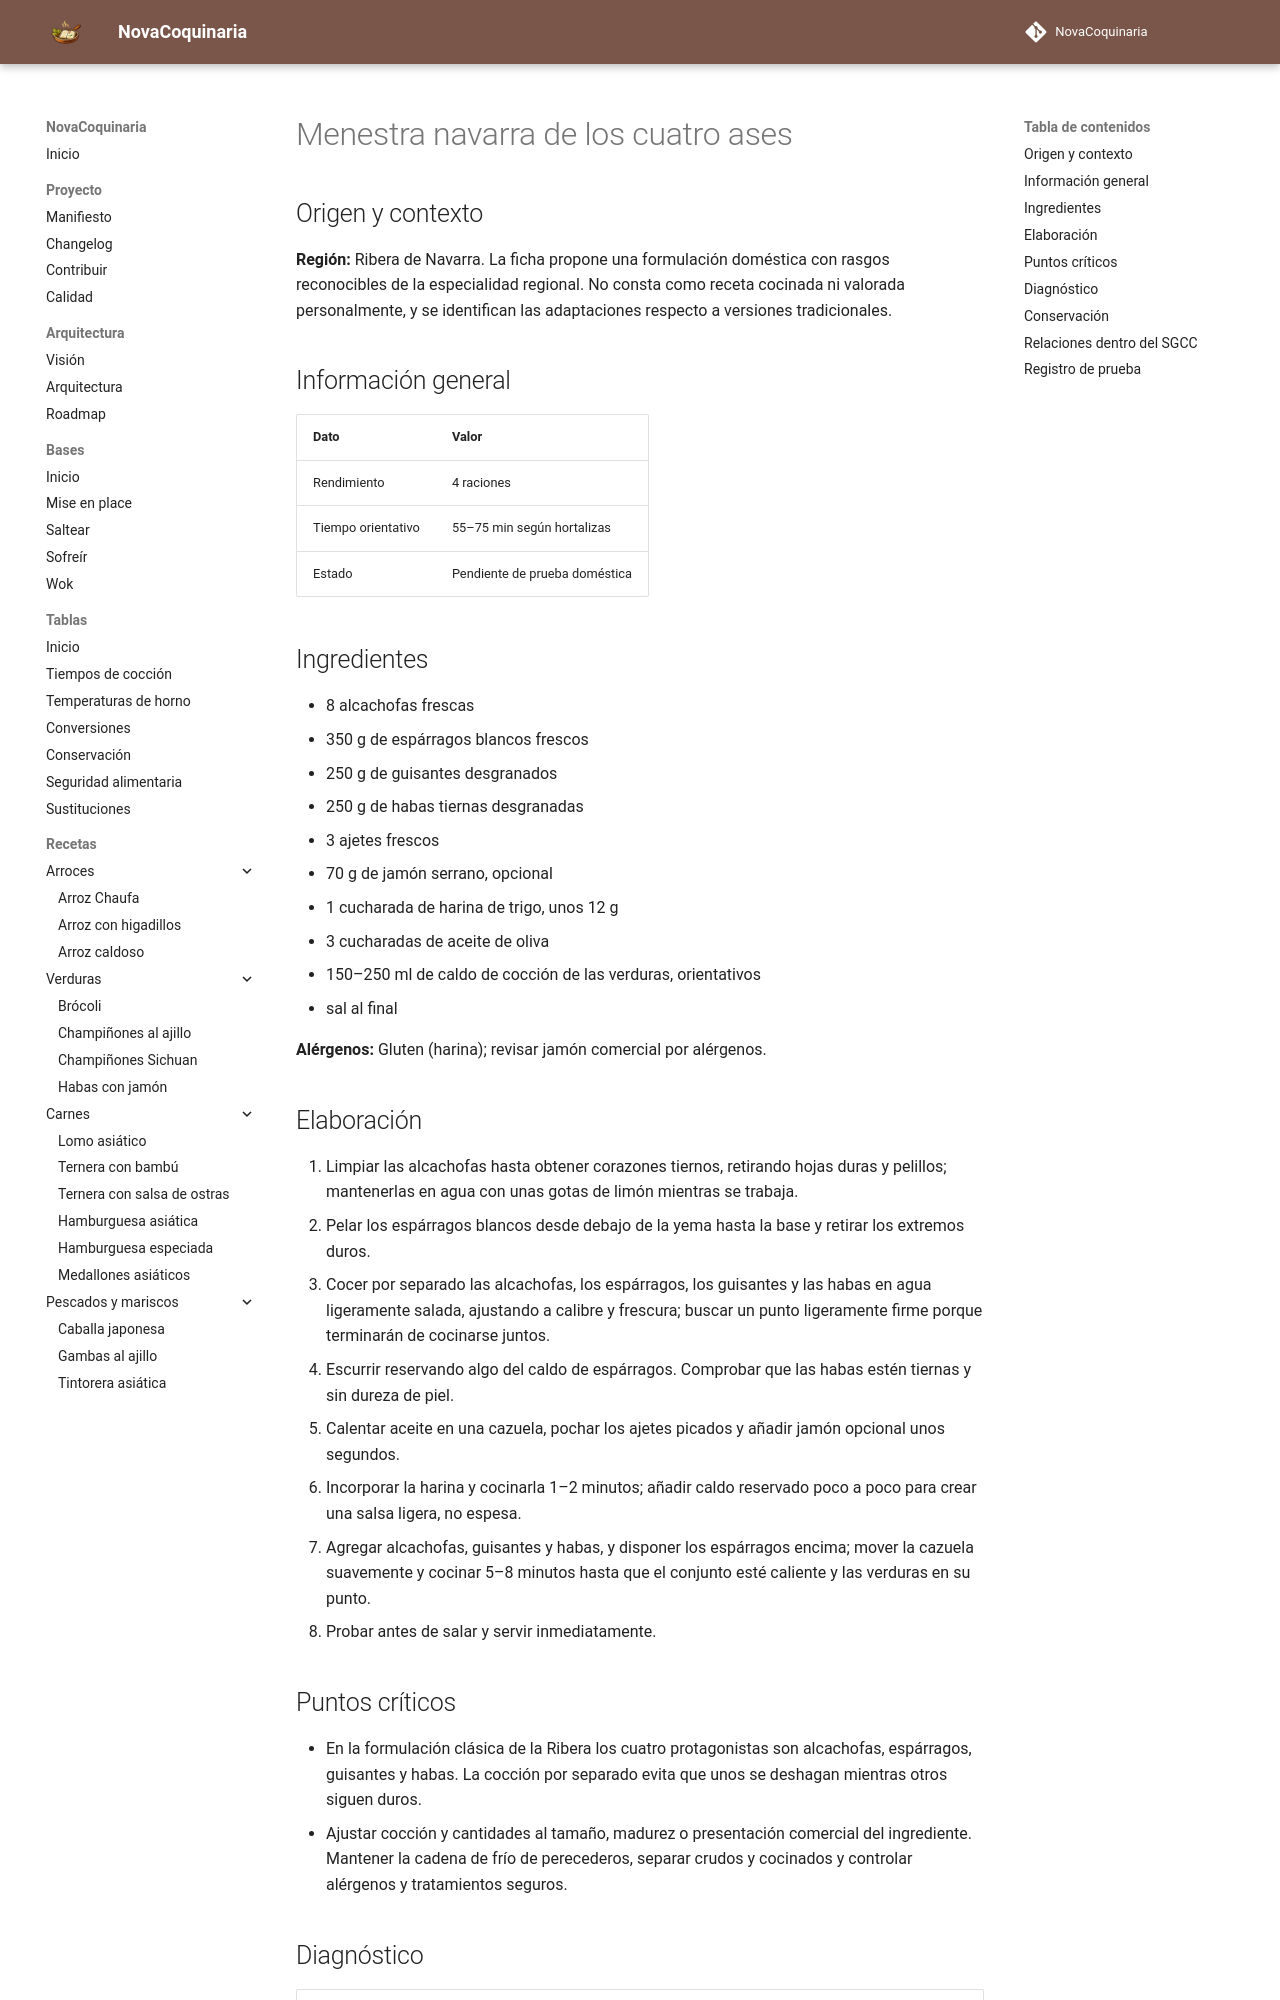

repository: fran-eliot/NovaCoquinaria · page: 04_Verduras/menestra_navarra_de_los_cuatro_ases.html · generator: mkdocs

---
id: REC-466
tipo: receta
titulo: Menestra navarra de los cuatro ases
categoria: Verduras
estado: borrador
version: 1.0.1
ultima_revision: 2026-11-23
etiquetas:
  - cocina-espanola
  - tradicional
  - receta-propuesta
  - pendiente-de-prueba
---

# Menestra navarra de los cuatro ases

## Origen y contexto

**Región:** Ribera de Navarra. La ficha propone una formulación doméstica con rasgos reconocibles de la especialidad regional. No consta como receta cocinada ni valorada personalmente, y se identifican las adaptaciones respecto a versiones tradicionales.

## Información general

| Dato | Valor |
|---|---|
| Rendimiento | 4 raciones |
| Tiempo orientativo | 55–75 min según hortalizas |
| Estado | Pendiente de prueba doméstica |

## Ingredientes

- 8 alcachofas frescas
- 350 g de espárragos blancos frescos
- 250 g de guisantes desgranados
- 250 g de habas tiernas desgranadas
- 3 ajetes frescos
- 70 g de jamón serrano, opcional
- 1 cucharada de harina de trigo, unos 12 g
- 3 cucharadas de aceite de oliva
- 150–250 ml de caldo de cocción de las verduras, orientativos
- sal al final

**Alérgenos:** Gluten (harina); revisar jamón comercial por alérgenos.

## Elaboración

1. Limpiar las alcachofas hasta obtener corazones tiernos, retirando hojas duras y pelillos; mantenerlas en agua con unas gotas de limón mientras se trabaja.
2. Pelar los espárragos blancos desde debajo de la yema hasta la base y retirar los extremos duros.
3. Cocer por separado las alcachofas, los espárragos, los guisantes y las habas en agua ligeramente salada, ajustando a calibre y frescura; buscar un punto ligeramente firme porque terminarán de cocinarse juntos.
4. Escurrir reservando algo del caldo de espárragos. Comprobar que las habas estén tiernas y sin dureza de piel.
5. Calentar aceite en una cazuela, pochar los ajetes picados y añadir jamón opcional unos segundos.
6. Incorporar la harina y cocinarla 1–2 minutos; añadir caldo reservado poco a poco para crear una salsa ligera, no espesa.
7. Agregar alcachofas, guisantes y habas, y disponer los espárragos encima; mover la cazuela suavemente y cocinar 5–8 minutos hasta que el conjunto esté caliente y las verduras en su punto.
8. Probar antes de salar y servir inmediatamente.

## Puntos críticos

- En la formulación clásica de la Ribera los cuatro protagonistas son alcachofas, espárragos, guisantes y habas. La cocción por separado evita que unos se deshagan mientras otros siguen duros.
- Ajustar cocción y cantidades al tamaño, madurez o presentación comercial del ingrediente. Mantener la cadena de frío de perecederos, separar crudos y cocinados y controlar alérgenos y tratamientos seguros.
